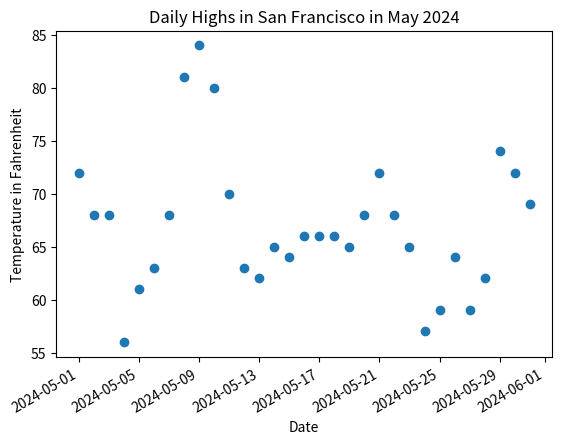

Python code for this plot:
import matplotlib.pyplot as plt
from datetime import datetime
# all dates in the set
dates = [
    datetime(2024, 5, 1), datetime(2024, 5, 2), datetime(2024, 5, 3),
    datetime(2024, 5, 4), datetime(2024, 5, 5), datetime(2024, 5, 6),
    datetime(2024, 5, 7), datetime(2024, 5, 8), datetime(2024, 5, 9),
    datetime(2024, 5, 10), datetime(2024, 5, 11), datetime(2024, 5, 12),
    datetime(2024, 5, 13), datetime(2024, 5, 14), datetime(2024, 5, 15),
    datetime(2024, 5, 16), datetime(2024, 5, 17), datetime(2024, 5, 18),
    datetime(2024, 5, 19), datetime(2024, 5, 20), datetime(2024, 5, 21),
    datetime(2024, 5, 22), datetime(2024, 5, 23), datetime(2024, 5, 24),
    datetime(2024, 5, 25), datetime(2024, 5, 26), datetime(2024, 5, 27),
    datetime(2024, 5, 28), datetime(2024, 5, 29), datetime(2024, 5, 30),
    datetime(2024, 5, 31)
]
# all corresponding high temps
hightemps = [72, 68, 68, 56, 61, 63, 68, 81, 84, 80, 70, 63, 62, 65, 64, 66, 66, 66, 65, 68, 72, 68, 65, 57, 59, 64, 59, 62, 74, 72, 69]
# graphing
plt.scatter(dates, hightemps)
plt.title("Daily Highs in San Francisco in May 2024")
plt.xlabel("Date")
plt.ylabel("Temperature in Fahrenheit")
# formatting 
plt.gcf().autofmt_xdate()
# display graph
plt.show()
